Run: headless pygame with SDL's dummy video driver; simulated clock (each Clock.tick advances the game by its frame time, no real sleeping); random seed 0; keys injected as events and as key.get_pressed() state; no mouse input.
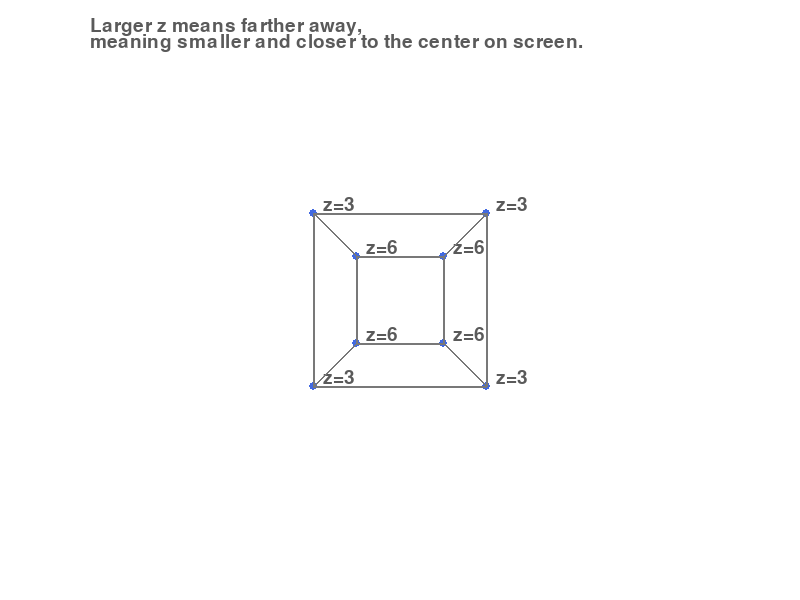
Frame 1 of 4 · flips 1–60 · no input
Frame 2 of 4 · flips 61–180 · tapped SPACE, RETURN · held RIGHT (→), D · screen unchanged from frame 1, image omitted
Frame 3 of 4 · flips 181–300 · held DOWN (↓), S · screen unchanged from frame 2, image omitted
Frame 4 of 4 · flips 301–420 · held LEFT (←), A, UP (↑), W · screen unchanged from frame 3, image omitted

The pygame program that drew these frames:

"""
Lesson 5: Perspective projection.
Convert each 3D point (x, y, z) into a 2D screen point (sx, sy).
"""

import pygame

WIDTH, HEIGHT = 800, 600
FOCAL_LENGTH = 260
FPS = 60

pygame.init()
screen = pygame.display.set_mode((WIDTH, HEIGHT))
pygame.display.set_caption("Lesson 5 - Perspective Projection")
clock = pygame.time.Clock()
font = pygame.font.Font(None, 28)

points_3d = [
    (-1, -1, 3),
    (1, -1, 3),
    (1, 1, 3),
    (-1, 1, 3),
    (-1, -1, 6),
    (1, -1, 6),
    (1, 1, 6),
    (-1, 1, 6),
]
edges = [
    (0, 1),
    (1, 2),
    (2, 3),
    (3, 0),
    (4, 5),
    (5, 6),
    (6, 7),
    (7, 4),
    (0, 4),
    (1, 5),
    (2, 6),
    (3, 7),
]


def project(point):
    x, y, z = point
    if z <= 0.1:
        return None
    sx = WIDTH // 2 + (x * FOCAL_LENGTH) / z
    sy = HEIGHT // 2 - (y * FOCAL_LENGTH) / z
    return int(sx), int(sy)


running = True
while running:
    for event in pygame.event.get():
        if event.type == pygame.QUIT:
            running = False

    screen.fill((255, 255, 255))

    projected_points = []
    for point in points_3d:
        projected = project(point)
        projected_points.append(projected)
        if projected is None:
            continue
        x, y = projected
        pygame.draw.circle(screen, (65, 105, 225), (x, y), 4)
        label = font.render(f"z={point[2]}", True, (90, 90, 90))
        screen.blit(label, (x + 10, y - 18))

    for start_index, end_index in edges:
        start = projected_points[start_index]
        end = projected_points[end_index]
        if start is not None and end is not None:
            pygame.draw.line(screen, (120, 120, 120), start, end, 2)

    note1 = font.render("Larger z means farther away,", True, (90, 90, 90))
    note2 = font.render("meaning smaller and closer to the center on screen.", True, (90, 90, 90))

    screen.blit(note1, (90, 16))
    screen.blit(note2, (90, 32))

    pygame.display.flip()
    clock.tick(FPS)

pygame.quit()
